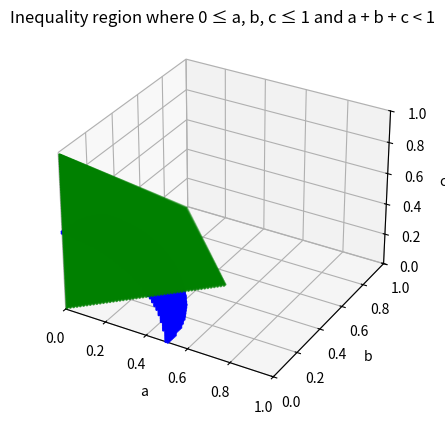

Here is the Python script that generated this plot:
import numpy as np
import matplotlib.pyplot as plt
from mpl_toolkits.mplot3d import Axes3D

# Create a grid of points in 3D space
a = np.linspace(0, 1, 100)
b = np.linspace(0, 1, 100)
c = np.linspace(0, 1, 100)

# Convert the points to a meshgrid
A, B, C = np.meshgrid(a, b, c)

# Apply the inequality conditions
# Since we want to plot the region where 0 <= a, b, c <= 1 and a + b + c < 1, we use a mask
mask1 = (abs(A**2 + B**2 + C**2 - 1/4) < 1e-2)
# mask2 = (abs(A + B + C - 1) < 1e-2)
mask2 = A + B + C < 1
mask3 = A < B

# Initialize plot
fig = plt.figure()
ax = fig.add_subplot(111, projection='3d')

# Plot the points that satisfy the inequality
ax.scatter(A[mask1], B[mask1], C[mask1], color='blue', s=1)
ax.scatter(A[mask2 & mask3], B[mask2 & mask3], C[mask2 & mask3], color='green', s=1)

# Label the axes
ax.set_xlabel('a')
ax.set_ylabel('b')
ax.set_zlabel('c')

ax.set_xlim([0, 1])
ax.set_ylim([0, 1])
ax.set_zlim([0, 1])

# Set the title
ax.set_title('Inequality region where 0 ≤ a, b, c ≤ 1 and a + b + c < 1')

# Show the plot
plt.show()
